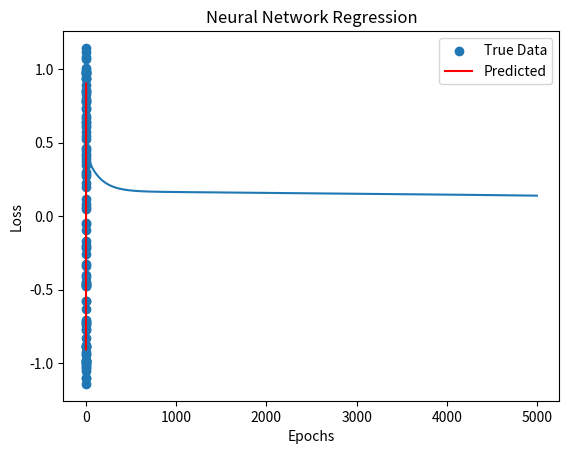

This figure's Python source:
import numpy as np
import matplotlib.pyplot as plt


# Activation Functions and Derivatives
def sigmoid(x):
    return 1 / (1 + np.exp(-x))


def sigmoid_derivative(x):
    return x * (1 - x)


# Generate Dummy Data
np.random.seed(42)
x = np.linspace(-1, 1, 100).reshape(-1, 1)
y = np.sin(3 * x) + np.random.normal(0, 0.1, x.shape)  # Noisy sine wave

# Initialize Weights
input_size, hidden_size, output_size = 1, 10, 1
W1 = np.random.randn(input_size, hidden_size)
b1 = np.zeros((1, hidden_size))
W2 = np.random.randn(hidden_size, output_size)
b2 = np.zeros((1, output_size))

# Training Parameters
epochs = 5000
learning_rate = 0.01
losses = []

# Training Loop
for epoch in range(epochs):
    # Forward Pass
    z1 = np.dot(x, W1) + b1
    a1 = sigmoid(z1)
    z2 = np.dot(a1, W2) + b2
    y_pred = z2  # Linear output

    # Compute Loss (Mean Squared Error)
    loss = np.mean((y - y_pred) ** 2)
    losses.append(loss)

    # Backpropagation
    error = y_pred - y
    dW2 = np.dot(a1.T, error) / len(x)
    db2 = np.mean(error, axis=0)

    hidden_error = np.dot(error, W2.T) * sigmoid_derivative(a1)
    dW1 = np.dot(x.T, hidden_error) / len(x)
    db1 = np.mean(hidden_error, axis=0)

    # Update Weights
    W2 -= learning_rate * dW2
    b2 -= learning_rate * db2
    W1 -= learning_rate * dW1
    b1 -= learning_rate * db1

    # Print Progress
    if epoch % 500 == 0:
        print(f'Epoch {epoch}, Loss: {loss:.5f}')

# Plot Loss Curve
plt.plot(losses)
plt.xlabel('Epochs')
plt.ylabel('Loss')
plt.title('Training Loss')
plt.show()

# Plot Predictions
plt.scatter(x, y, label='True Data')
plt.plot(x, y_pred, color='red', label='Predicted')
plt.legend()
plt.title('Neural Network Regression')
plt.show()